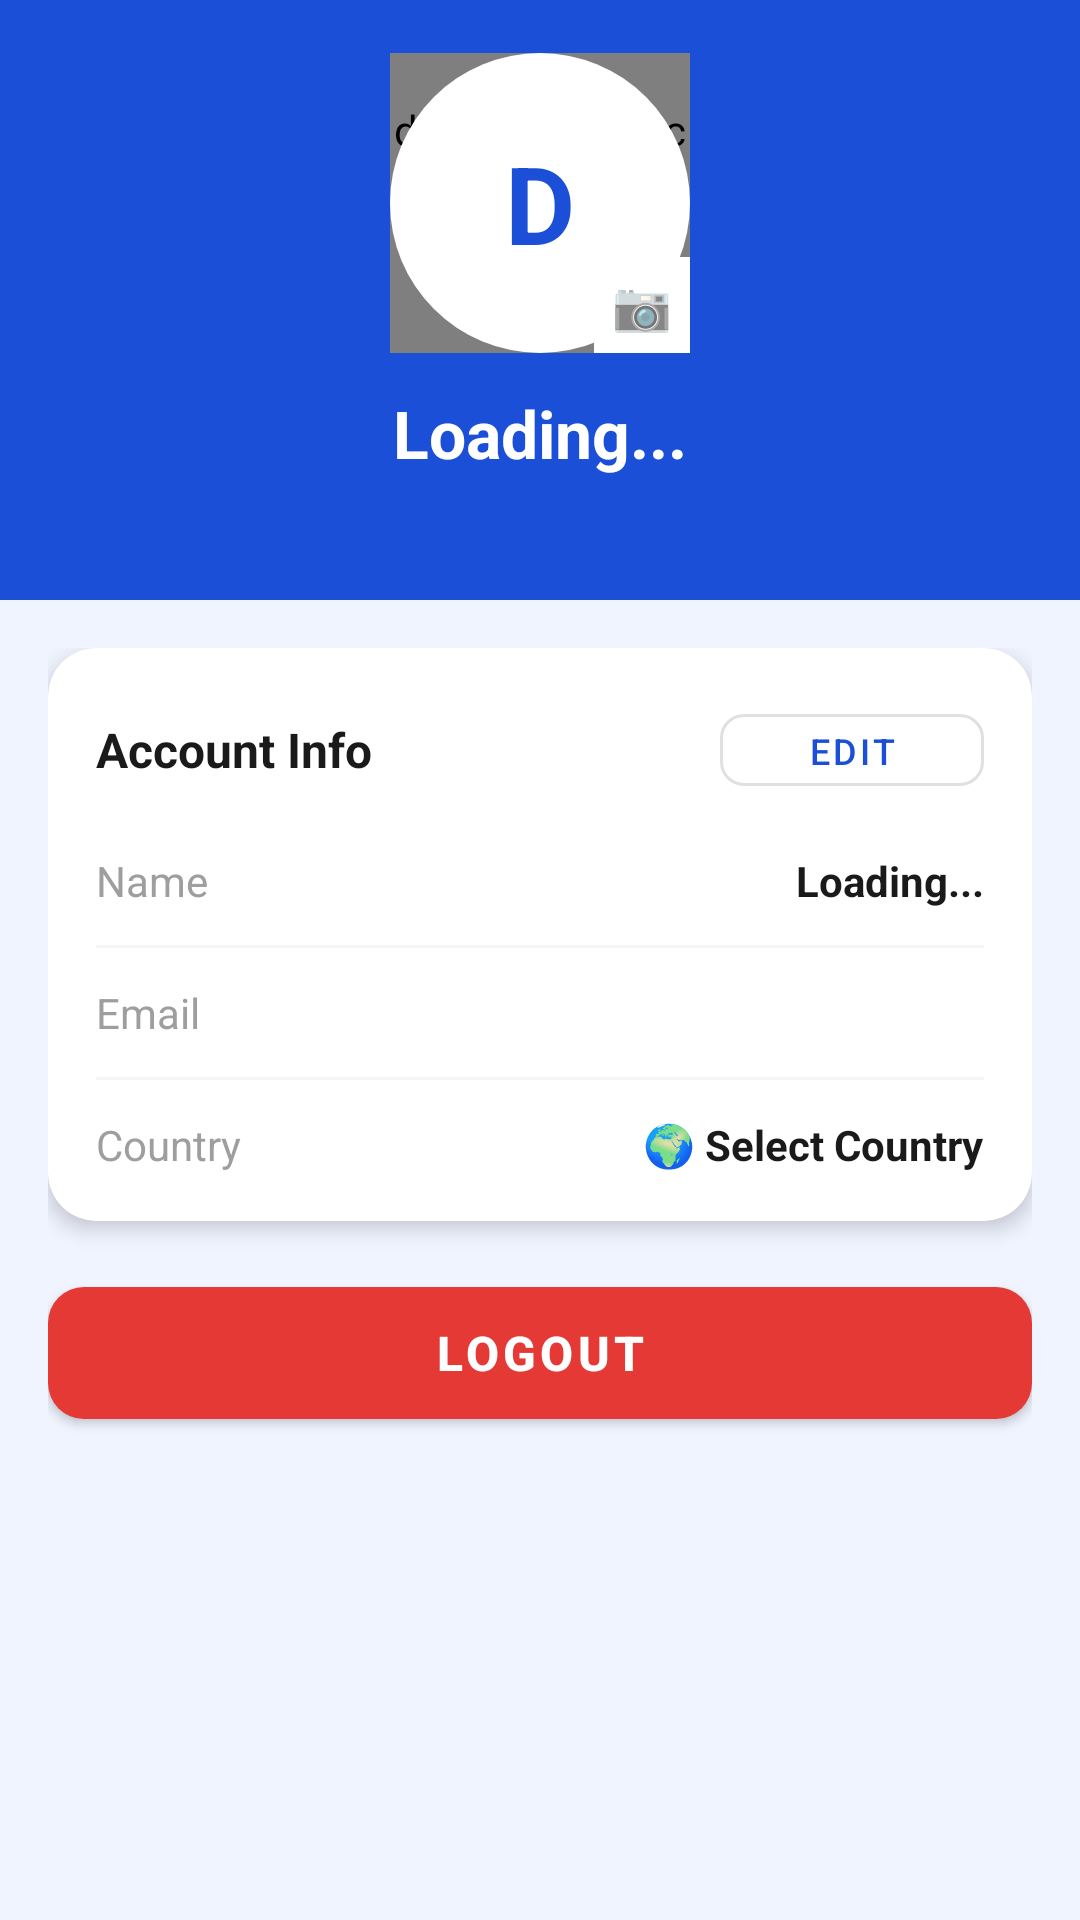

This screen was rendered from an Android layout file. Write that file and the resources it references.
<!-- AndroidManifest.xml: application theme Theme.SpendWise -->
<!-- res/layout/fragment_profile.xml -->
<?xml version="1.0" encoding="utf-8"?>
<LinearLayout xmlns:android="http://schemas.android.com/apk/res/android"
    xmlns:app="http://schemas.android.com/apk/res-auto"
    android:layout_width="match_parent"
    android:layout_height="match_parent"
    android:orientation="vertical"
    android:background="@color/background">

    
    <LinearLayout
        android:layout_width="match_parent"
        android:layout_height="200dp"
        android:orientation="vertical"
        android:gravity="center"
        android:background="@color/colorPrimary">

        
        <FrameLayout
            android:layout_width="100dp"
            android:layout_height="100dp"
            android:layout_marginBottom="12dp">

            <de.hdodenhof.circleimageview.CircleImageView
                android:id="@+id/ivProfilePic"
                android:layout_width="100dp"
                android:layout_height="100dp"
                android:src="@android:drawable/ic_menu_myplaces"
                app:civ_border_width="3dp"
                app:civ_border_color="@color/white"/>

            
            <TextView
                android:id="@+id/tvAvatar"
                android:layout_width="100dp"
                android:layout_height="100dp"
                android:text="D"
                android:textSize="36sp"
                android:textStyle="bold"
                android:textColor="@color/colorPrimary"
                android:gravity="center"
                android:background="@drawable/circle_background"/>

            
            <TextView
                android:id="@+id/tvEditPhoto"
                android:layout_width="32dp"
                android:layout_height="32dp"
                android:text="📷"
                android:textSize="16sp"
                android:gravity="center"
                android:background="@color/white"
                android:layout_gravity="bottom|end"/>

        </FrameLayout>
        <TextView
            android:id="@+id/tvName"
            android:layout_width="wrap_content"
            android:layout_height="wrap_content"
            android:text="Loading..."
            android:textSize="22sp"
            android:textStyle="bold"
            android:textColor="@color/white"/>

        <TextView
            android:id="@+id/tvEmail"
            android:layout_width="wrap_content"
            android:layout_height="wrap_content"
            android:text=""
            android:textSize="14sp"
            android:textColor="@color/white"
            android:layout_marginTop="4dp"/>
    </LinearLayout>

    
    <LinearLayout
        android:layout_width="match_parent"
        android:layout_height="wrap_content"
        android:orientation="vertical"
        android:padding="16dp">

        
        <androidx.cardview.widget.CardView
            android:layout_width="match_parent"
            android:layout_height="wrap_content"
            android:layout_marginBottom="16dp"
            app:cardCornerRadius="16dp"
            app:cardElevation="4dp">

            <LinearLayout
                android:layout_width="match_parent"
                android:layout_height="wrap_content"
                android:orientation="vertical"
                android:padding="16dp">

                
                <LinearLayout
                    android:layout_width="match_parent"
                    android:layout_height="wrap_content"
                    android:orientation="horizontal"
                    android:gravity="center_vertical"
                    android:layout_marginBottom="16dp">

                    <TextView
                        android:layout_width="0dp"
                        android:layout_height="wrap_content"
                        android:layout_weight="1"
                        android:text="Account Info"
                        android:textSize="16sp"
                        android:textStyle="bold"
                        android:textColor="#1A1A1A"/>

                    <com.google.android.material.button.MaterialButton
                        android:id="@+id/btnEdit"
                        style="@style/Widget.MaterialComponents.Button.OutlinedButton"
                        android:layout_width="wrap_content"
                        android:layout_height="36dp"
                        android:text="Edit"
                        android:textSize="12sp"
                        app:cornerRadius="8dp"/>
                </LinearLayout>

                
                <LinearLayout
                    android:layout_width="match_parent"
                    android:layout_height="wrap_content"
                    android:orientation="horizontal"
                    android:layout_marginBottom="12dp">

                    <TextView
                        android:layout_width="0dp"
                        android:layout_height="wrap_content"
                        android:layout_weight="1"
                        android:text="Name"
                        android:textColor="@color/gray"/>

                    <TextView
                        android:id="@+id/tvProfileName"
                        android:layout_width="wrap_content"
                        android:layout_height="wrap_content"
                        android:text="Loading..."
                        android:textColor="#1A1A1A"
                        android:textStyle="bold"/>
                </LinearLayout>

                
                <View
                    android:layout_width="match_parent"
                    android:layout_height="1dp"
                    android:background="@color/lightGray"
                    android:layout_marginBottom="12dp"/>

                
                <LinearLayout
                    android:layout_width="match_parent"
                    android:layout_height="wrap_content"
                    android:orientation="horizontal"
                    android:layout_marginBottom="12dp">

                    <TextView
                        android:layout_width="0dp"
                        android:layout_height="wrap_content"
                        android:layout_weight="1"
                        android:text="Email"
                        android:textColor="@color/gray"/>

                    <TextView
                        android:id="@+id/tvProfileEmail"
                        android:layout_width="wrap_content"
                        android:layout_height="wrap_content"
                        android:text=""
                        android:textColor="#1A1A1A"
                        android:textStyle="bold"/>
                </LinearLayout>

                
                <View
                    android:layout_width="match_parent"
                    android:layout_height="1dp"
                    android:background="@color/lightGray"
                    android:layout_marginBottom="12dp"/>

                
                <LinearLayout
                    android:layout_width="match_parent"
                    android:layout_height="wrap_content"
                    android:orientation="horizontal">

                    <TextView
                        android:layout_width="0dp"
                        android:layout_height="wrap_content"
                        android:layout_weight="1"
                        android:text="Country"
                        android:textColor="@color/gray"/>

                    <TextView
                        android:id="@+id/tvCountry"
                        android:layout_width="wrap_content"
                        android:layout_height="wrap_content"
                        android:text="🌍 Select Country"
                        android:textColor="#1A1A1A"
                        android:textStyle="bold"/>

                </LinearLayout>

            </LinearLayout>
        </androidx.cardview.widget.CardView>
        
        <com.google.android.material.button.MaterialButton
            android:id="@+id/btnLogout"
            android:layout_width="match_parent"
            android:layout_height="56dp"
            android:text="Logout"
            android:textSize="16sp"
            android:textStyle="bold"
            app:cornerRadius="12dp"
            app:backgroundTint="@color/red"/>

    </LinearLayout>
</LinearLayout>
<!-- resources referenced by this layout -->
<resources>
  <color name="background">#F0F4FF</color>
  <color name="colorPrimary">#1B4FD8</color>
  <color name="gray">#9E9E9E</color>
  <color name="lightGray">#F5F5F5</color>
  <color name="red">#E53935</color>
  <color name="white">#FFFFFF</color>
  <!-- drawable circle_background (drawable) -->
  <?xml version="1.0" encoding="utf-8"?>
  <shape xmlns:android="http://schemas.android.com/apk/res/android"
      android:shape="oval">
  
      <solid android:color="@color/white"/>
  
      <size
          android:width="80dp"
          android:height="80dp"/>
  
  </shape>
  <style name="Theme.SpendWise" parent="Theme.MaterialComponents.Light.NoActionBar">
          <item name="colorPrimary">#1B4FD8</item>
          <item name="colorPrimaryVariant">#1440B0</item>
          <item name="colorOnPrimary">#FFFFFF</item>
          <item name="colorSecondary">#00C2A8</item>
          <item name="colorOnSecondary">#FFFFFF</item>
          <item name="android:statusBarColor">@color/colorPrimary</item>
      </style>
</resources>
